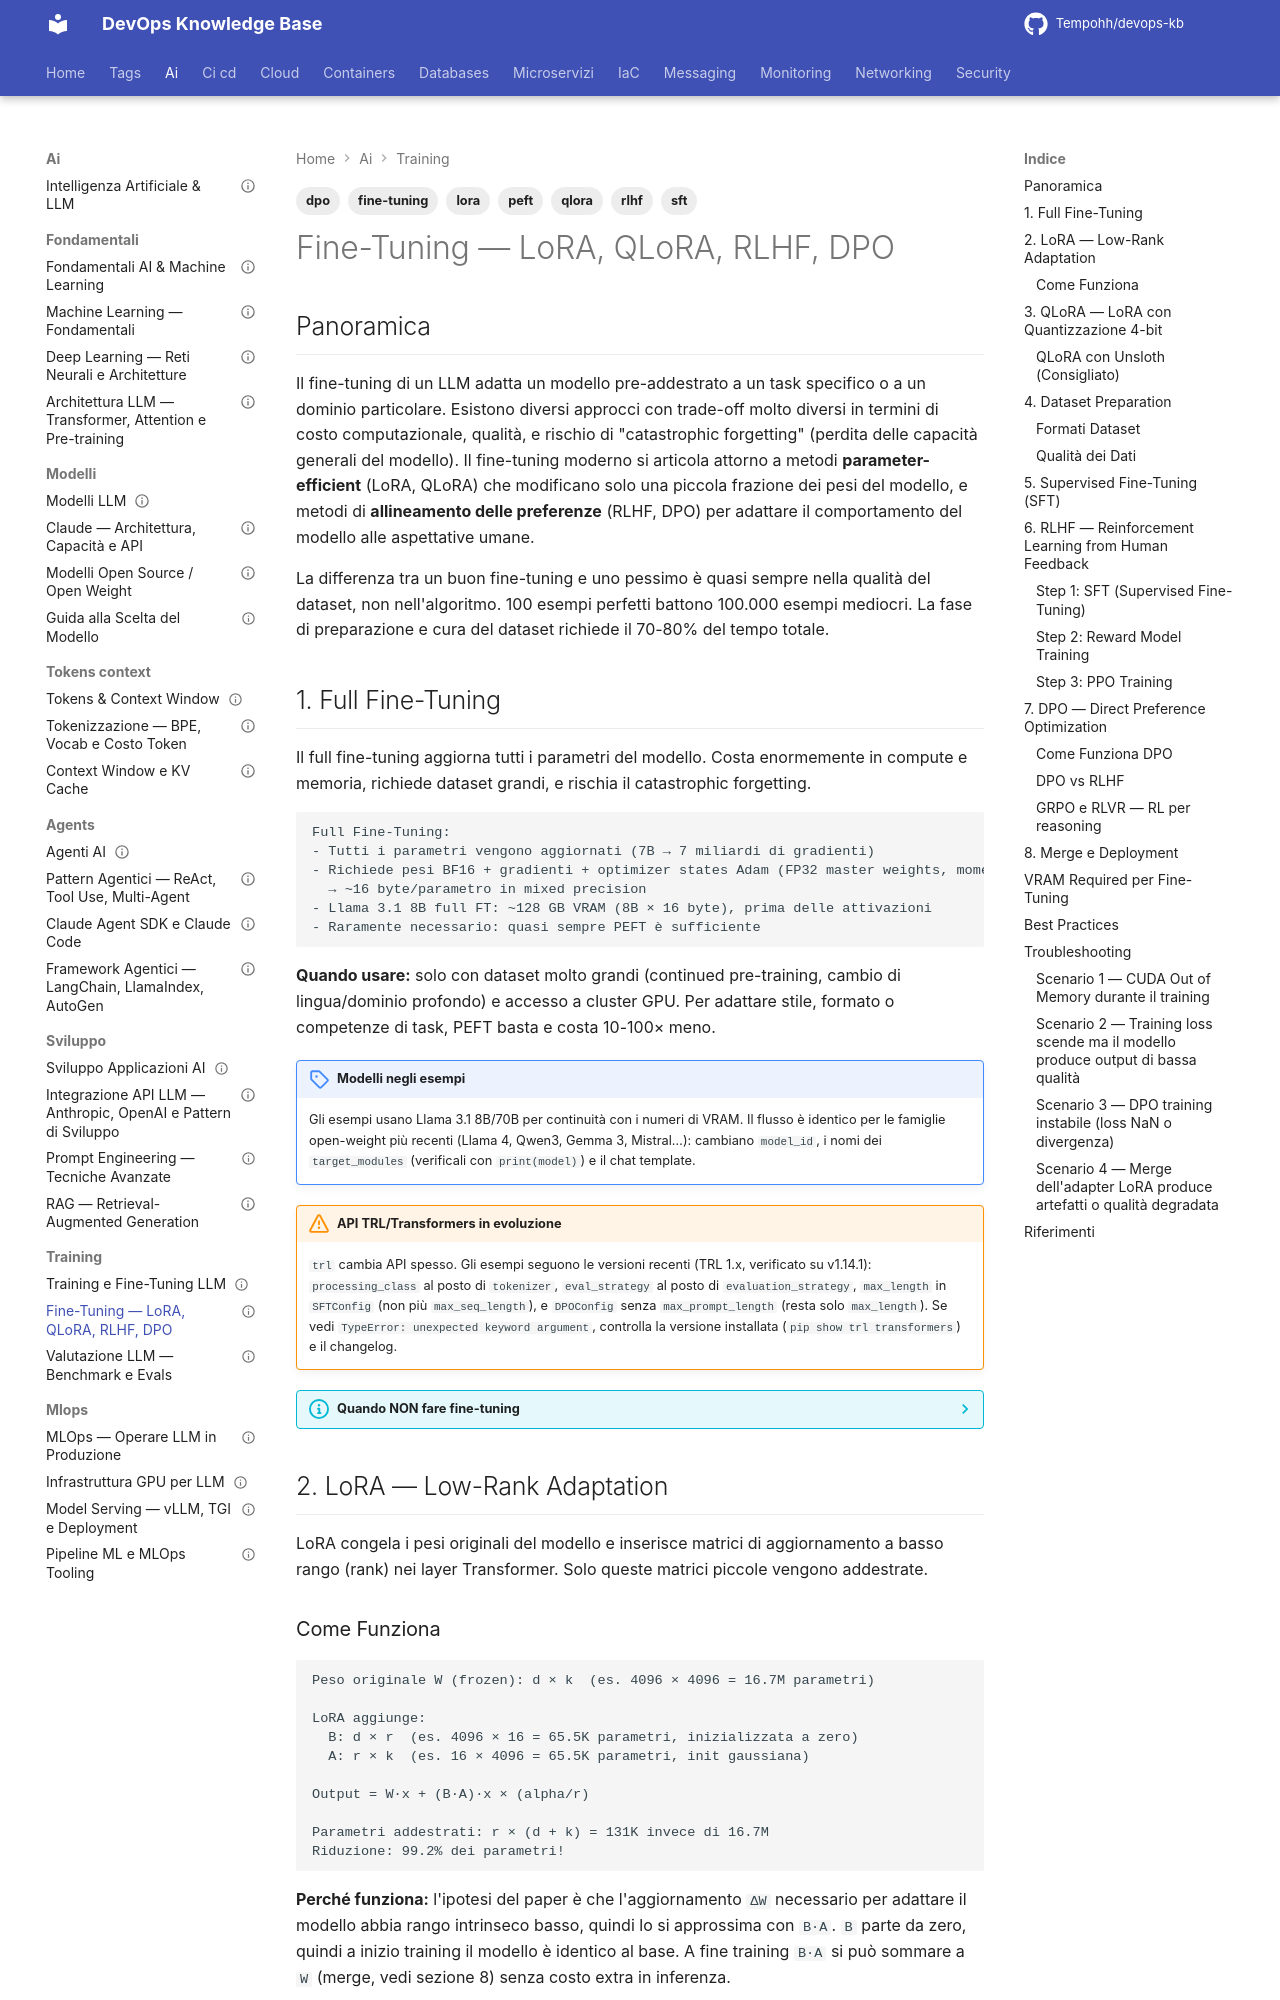

repository: Tempohh/devops-kb · page: ai/training/fine-tuning/index.html · generator: mkdocs

---
title: "Fine-Tuning — LoRA, QLoRA, RLHF, DPO"
slug: fine-tuning
category: ai
tags: [fine-tuning, lora, qlora, rlhf, dpo, peft, sft]
search_keywords: [GRPO, RLVR, LoRA fine-tuning, QLoRA, RLHF, DPO Direct Preference Optimization, PEFT parameter efficient, Unsloth, TRL HuggingFace, SFT supervised fine-tuning, reward model, PPO reinforcement learning, dataset Alpaca, ShareGPT format, NF4 quantization, adapter, instruction tuning, preference dataset]
parent: ai/training/_index
related: [ai/training/_index, ai/training/valutazione, ai/fondamentali/deep-learning, ai/mlops/infrastruttura-gpu, ai/modelli/modelli-open-source]
official_docs: https://huggingface.co/docs/trl/index
status: reviewed
difficulty: expert
last_updated: 2026-10-04
last_verified: 2026-10-04
---

# Fine-Tuning — LoRA, QLoRA, RLHF, DPO

## Panoramica

Il fine-tuning di un LLM adatta un modello pre-addestrato a un task specifico o a un dominio particolare. Esistono diversi approcci con trade-off molto diversi in termini di costo computazionale, qualità, e rischio di "catastrophic forgetting" (perdita delle capacità generali del modello). Il fine-tuning moderno si articola attorno a metodi **parameter-efficient** (LoRA, QLoRA) che modificano solo una piccola frazione dei pesi del modello, e metodi di **allineamento delle preferenze** (RLHF, DPO) per adattare il comportamento del modello alle aspettative umane.

La differenza tra un buon fine-tuning e uno pessimo è quasi sempre nella qualità del dataset, non nell'algoritmo. 100 esempi perfetti battono 100.000 esempi mediocri. La fase di preparazione e cura del dataset richiede il 70-80% del tempo totale.
